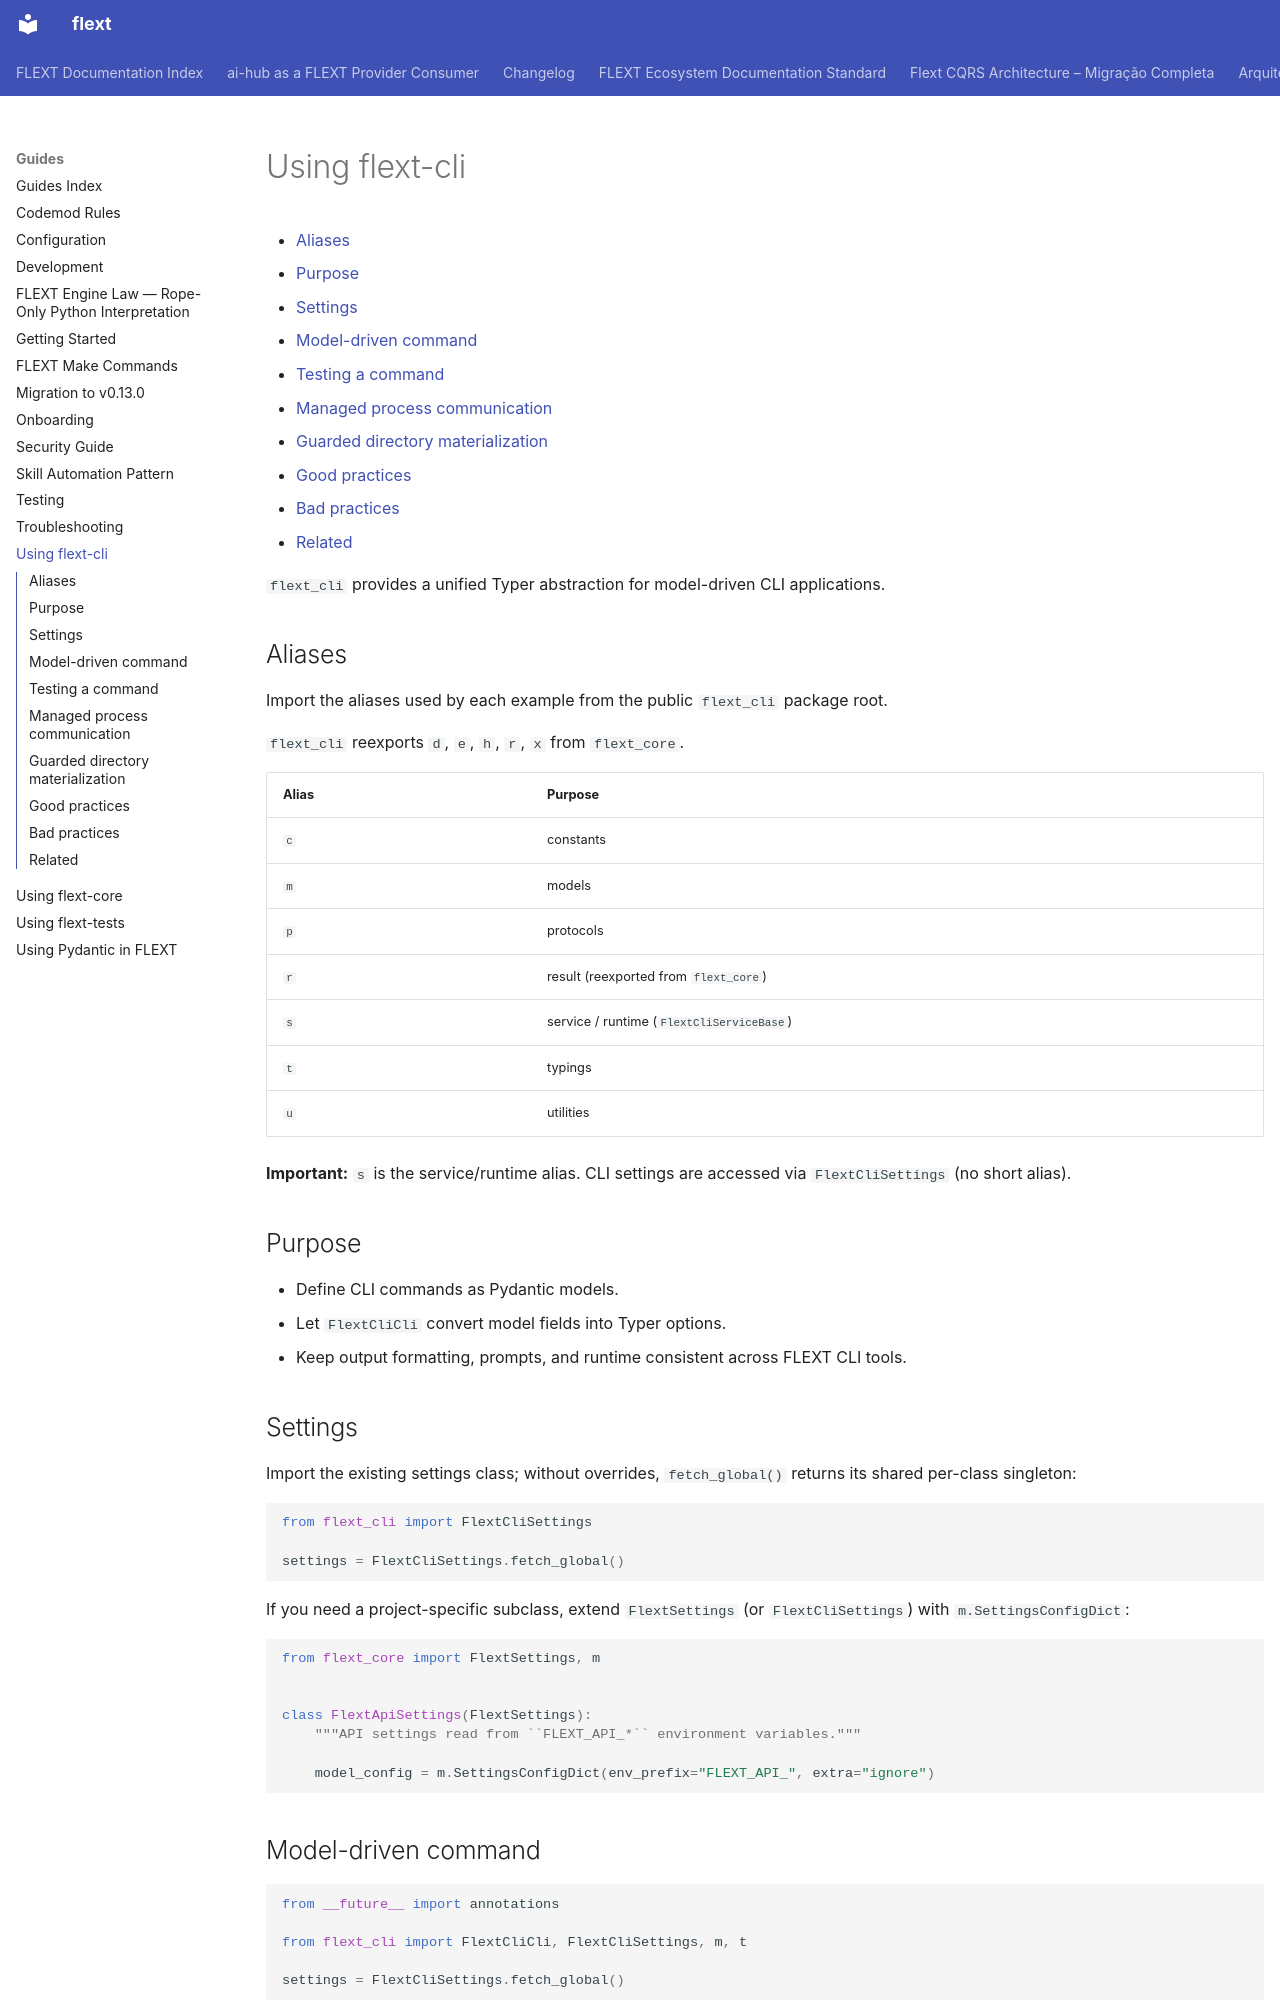

repository: flext-sh/flext · page: guides/using-flext-cli/index.html · generator: mkdocs

# Using flext-cli

<!-- TOC START -->

- [Aliases](#aliases)
- [Purpose](#purpose)
- [Settings](#settings)
- [Model-driven command](#model-driven-command)
- [Testing a command](#testing-a-command)
- [Managed process communication](#managed-process-communication)
- [Guarded directory materialization](#guarded-directory-materialization)
- [Good practices](#good-practices)
- [Bad practices](#bad-practices)
- [Related](#related)

<!-- TOC END -->

`flext_cli` provides a unified Typer abstraction for model-driven CLI applications.

## Aliases

Import the aliases used by each example from the public `flext_cli` package root.

`flext_cli` reexports `d`, `e`, `h`, `r`, `x` from `flext_core`.

| Alias | Purpose                                   |
| ----- | ----------------------------------------- |
| `c`   | constants                                 |
| `m`   | models                                    |
| `p`   | protocols                                 |
| `r`   | result (reexported from `flext_core`)     |
| `s`   | service / runtime (`FlextCliServiceBase`) |
| `t`   | typings                                   |
| `u`   | utilities                                 |

**Important:** `s` is the service/runtime alias. CLI settings are accessed via
`FlextCliSettings` (no short alias).

## Purpose

- Define CLI commands as Pydantic models.
- Let `FlextCliCli` convert model fields into Typer options.
- Keep output formatting, prompts, and runtime consistent across FLEXT CLI tools.

## Settings

Import the existing settings class; without overrides, `fetch_global()` returns
its shared per-class singleton:

```python
from flext_cli import FlextCliSettings

settings = FlextCliSettings.fetch_global()
```

If you need a project-specific subclass, extend `FlextSettings` (or `FlextCliSettings`)
with `m.SettingsConfigDict`:

```python
from flext_core import FlextSettings, m


class FlextApiSettings(FlextSettings):
    """API settings read from ``FLEXT_API_*`` environment variables."""

    model_config = m.SettingsConfigDict(env_prefix="FLEXT_API_", extra="ignore")
```
